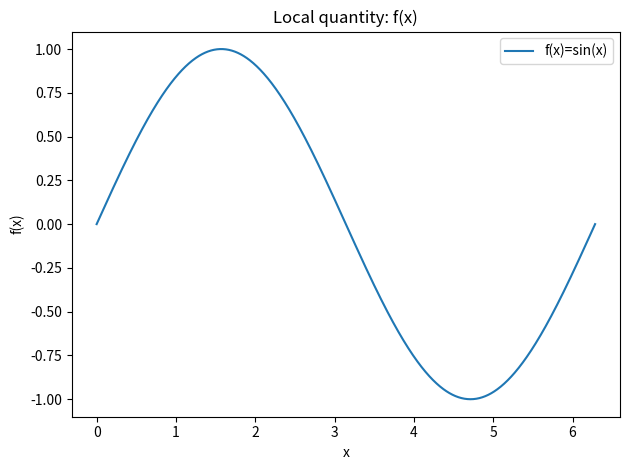
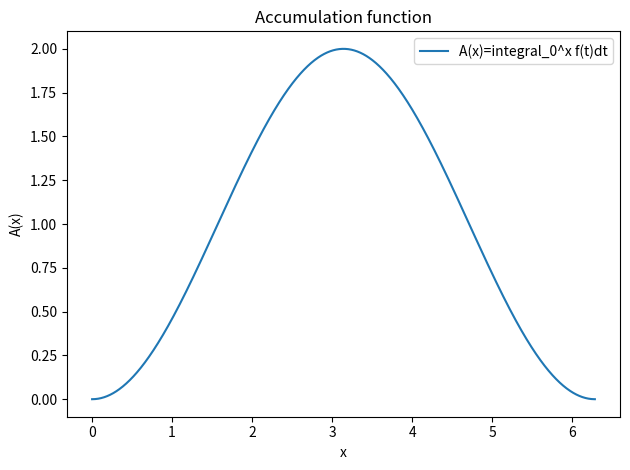
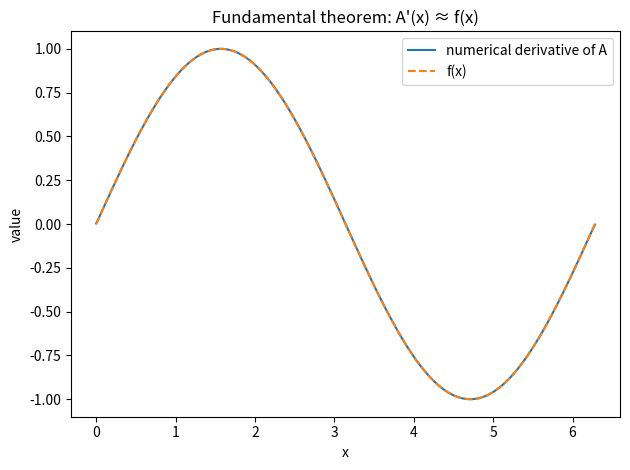

These charts were generated, in order, by the following Python code:
import numpy as np
import matplotlib.pyplot as plt
from scipy.integrate import cumulative_trapezoid

x = np.linspace(0.0, 2.0 * np.pi, 1000)
f = np.sin(x)
A = cumulative_trapezoid(f, x, initial=0.0)
dA = np.gradient(A, x)

print("max |A'(x)-f(x)| =", np.max(np.abs(dA[2:-2] - f[2:-2])))

plt.figure()
plt.plot(x, f, label="f(x)=sin(x)")
plt.xlabel("x")
plt.ylabel("f(x)")
plt.title("Local quantity: f(x)")
plt.legend()
plt.tight_layout()

plt.figure()
plt.plot(x, A, label="A(x)=integral_0^x f(t)dt")
plt.xlabel("x")
plt.ylabel("A(x)")
plt.title("Accumulation function")
plt.legend()
plt.tight_layout()

plt.figure()
plt.plot(x, dA, label="numerical derivative of A")
plt.plot(x, f, linestyle="--", label="f(x)")
plt.xlabel("x")
plt.ylabel("value")
plt.title("Fundamental theorem: A'(x) ≈ f(x)")
plt.legend()
plt.tight_layout()
plt.show()
